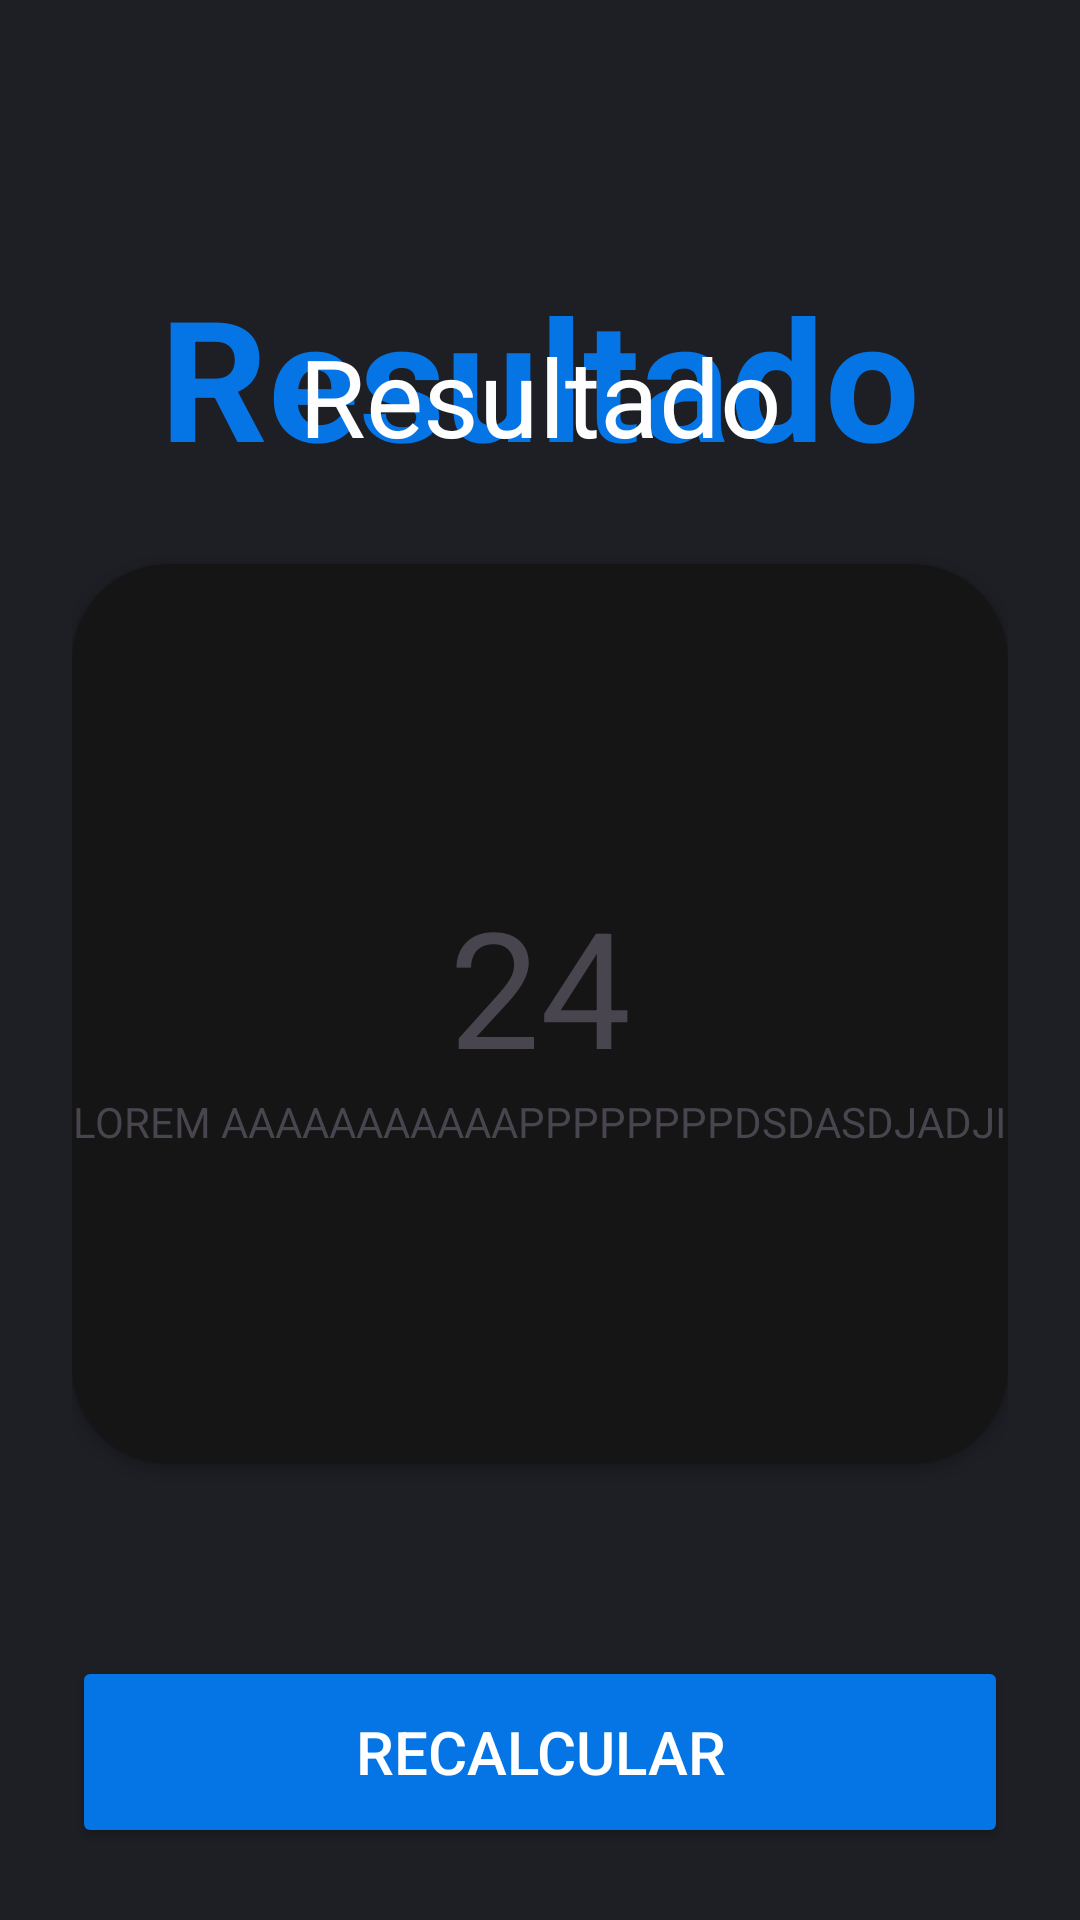

The Android layout XML behind this screen, and the referenced resources:
<!-- AndroidManifest.xml: application theme Theme.AristiDevCursoApp1 -->
<!-- res/layout/activity_imc_result.xml -->
<?xml version="1.0" encoding="utf-8"?>
<androidx.constraintlayout.widget.ConstraintLayout xmlns:android="http://schemas.android.com/apk/res/android"
    xmlns:app="http://schemas.android.com/apk/res-auto"
    xmlns:tools="http://schemas.android.com/tools"
    android:layout_width="match_parent"
    android:layout_height="match_parent"
    tools:context=".imccalculator.ImcResultActivity"
    android:background="@color/background2"
    android:padding="24dp">


    <TextView
        android:layout_width="wrap_content"
        android:layout_height="wrap_content"
        android:layout_marginTop="64dp"
        android:text="Resultado"
        android:textColor="@color/title"
        android:textSize="56sp"
        android:textStyle="bold"
        app:layout_constraintEnd_toEndOf="parent"
        app:layout_constraintStart_toStartOf="parent"
        app:layout_constraintTop_toTopOf="parent" />

    <TextView
        android:id="@+id/resumenResultado"
        android:layout_width="wrap_content"
        android:layout_height="wrap_content"
        android:layout_marginBottom="32dp"
        android:text="Resultado"
        android:textColor="@color/text"
        android:textSize="36sp"
        app:layout_constraintBottom_toTopOf="@+id/cardView"
        app:layout_constraintEnd_toEndOf="parent"
        app:layout_constraintStart_toStartOf="parent" />


    <androidx.cardview.widget.CardView
        android:id="@+id/cardView"
        android:layout_width="0dp"
        android:layout_height="300dp"
        android:layout_marginBottom="128dp"
        app:cardBackgroundColor="@color/background"
        app:cardCornerRadius="32dp"
        app:layout_constraintBottom_toBottomOf="parent"
        app:layout_constraintEnd_toEndOf="parent"
        app:layout_constraintHorizontal_bias="0.58"
        app:layout_constraintStart_toStartOf="parent">
        <LinearLayout
            android:layout_width="match_parent"
            android:layout_height="match_parent"
            android:orientation="vertical"
            android:gravity="center">
            <TextView
                android:id="@+id/resultadoNumerico"
                android:layout_width="wrap_content"
                android:layout_height="wrap_content"
                android:text="24"
                android:textSize="54sp"
                />
            <TextView
                android:id="@+id/resultadoDescripcion"
                android:layout_width="wrap_content"
                android:layout_height="wrap_content"
                android:text="LOREM AAAAAAAAAAAPPPPPPPPDSDASDJADJI"/>

        </LinearLayout>


    </androidx.cardview.widget.CardView>

    <androidx.appcompat.widget.AppCompatButton
        android:id="@+id/recalcular"
        android:layout_width="0dp"
        android:layout_height="64dp"
        android:text="Recalcular"
        android:backgroundTint="@color/title"
        android:textColor="@color/white"
        android:textSize="20sp"
        app:layout_constraintBottom_toBottomOf="parent"
        app:layout_constraintEnd_toEndOf="parent"
        app:layout_constraintStart_toStartOf="parent" />

</androidx.constraintlayout.widget.ConstraintLayout>
<!-- resources referenced by this layout -->
<resources>
  <color name="background">#151515</color>
  <color name="background2">#1D1F25</color>
  <color name="text">#FEFEFE</color>
  <color name="title">#0575E6</color>
  <color name="white">#FFFFFFFF</color>
  <style name="Theme.AristiDevCursoApp1" parent="Base.Theme.AristiDevCursoApp1" />
  <style name="Base.Theme.AristiDevCursoApp1" parent="Theme.Material3.DayNight.NoActionBar">
          
          
      </style>
</resources>
